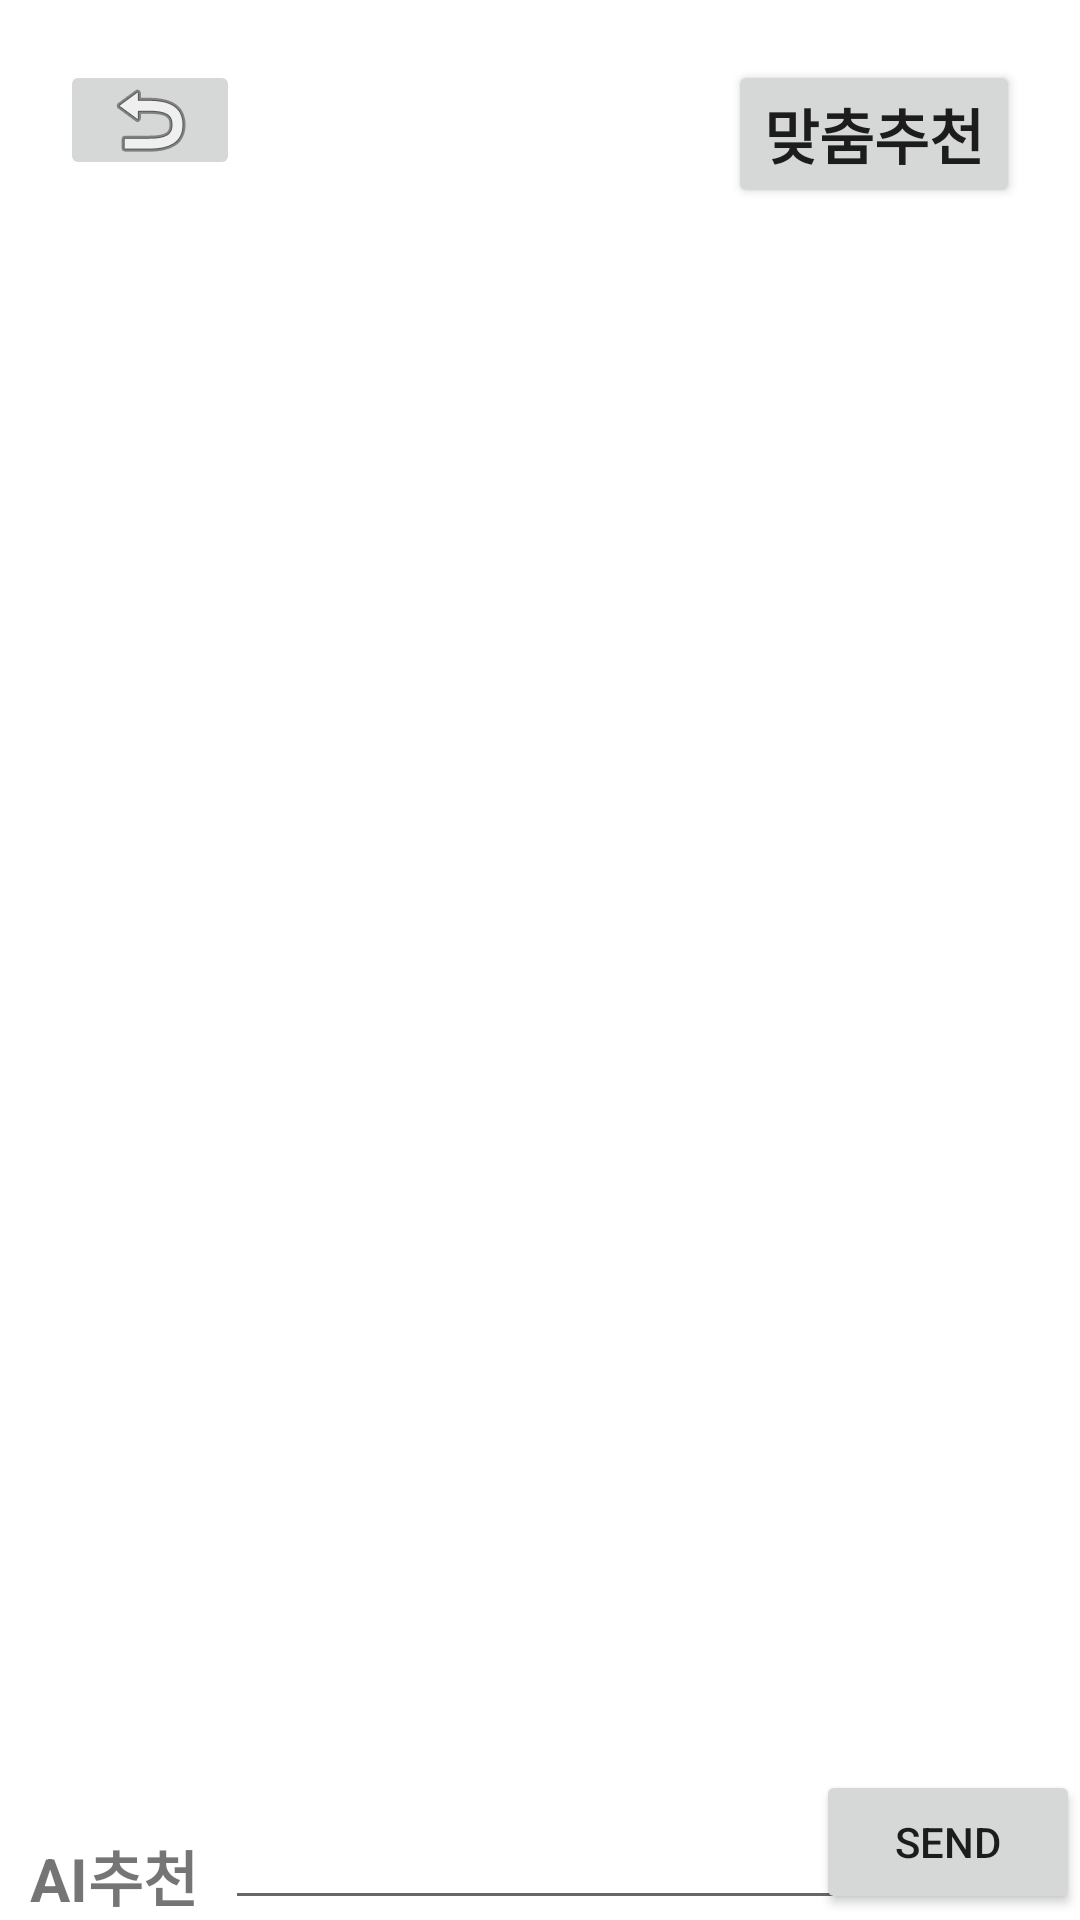

Reconstruct the res/layout file that produces this screen, plus the resources it refers to.
<!-- AndroidManifest.xml: application theme Theme.WBC -->
<!-- res/layout/activity_sub1.xml -->
<?xml version="1.0" encoding="utf-8"?>
<androidx.constraintlayout.widget.ConstraintLayout xmlns:android="http://schemas.android.com/apk/res/android"
    xmlns:app="http://schemas.android.com/apk/res-auto"
    xmlns:tools="http://schemas.android.com/tools"
    android:layout_width="match_parent"
    android:layout_height="match_parent"
    tools:context=".SubActivity1">

    <ImageButton
        android:id="@+id/ibtn1"
        android:layout_width="60dp"
        android:layout_height="40dp"
        android:layout_marginTop="20dp"
        android:layout_marginLeft="20dp"
        app:layout_constraintStart_toStartOf="parent"
        app:layout_constraintTop_toTopOf="parent"
        app:srcCompat="@android:drawable/ic_menu_revert" />

    <ListView
        android:id="@+id/listView1"
        android:layout_width="match_parent"
        android:layout_height="wrap_content"
        android:layout_marginBottom="80dp"
        tools:ignore="MissingConstraints">
    </ListView>

    <RelativeLayout
        android:id="@+id/form"
        android:layout_width="fill_parent"
        android:layout_height="wrap_content"
        android:layout_alignParentBottom="true"
        android:layout_alignParentLeft="true"
        android:orientation="vertical"
        tools:ignore="MissingConstraints">

        <TextView
            android:id="@+id/textView1"
            android:layout_width="wrap_content"
            android:layout_height="wrap_content"
            android:layout_alignParentStart="true"
            android:layout_alignParentBottom="true"
            android:layout_marginStart="10dp"
            android:text="AI추천"
            android:textSize="20dp"
            android:textStyle="bold" />

        <EditText
            android:id="@+id/chatText"
            android:layout_width="248dp"
            android:layout_height="wrap_content"
            android:layout_alignParentStart="true"
            android:layout_alignParentLeft="true"
            android:layout_alignParentBottom="true"
            android:layout_marginStart="75dp"
            android:layout_marginLeft="75dp"
            android:layout_marginRight="-10dp"
            android:layout_marginBottom="2dp"
            android:layout_toLeftOf="@+id/buttonSend"
            android:ems="10"
            android:inputType="textMultiLine" />

        <Button
            android:layout_width="wrap_content"
            android:layout_height="wrap_content"
            android:text="Send"
            android:id="@+id/buttonSend"
            android:layout_alignBottom="@+id/chatText"
            android:layout_alignParentRight="true"
            android:layout_alignParentEnd="true" />

        <Button
            android:id="@+id/btn5"
            android:layout_width="wrap_content"
            android:layout_height="wrap_content"
            android:layout_alignParentTop="true"
            android:layout_alignParentEnd="true"
            android:layout_marginTop="20dp"
            android:layout_marginEnd="20dp"
            android:textSize="20dp"
            android:textStyle="bold"
            android:text="맞춤추천" />
    </RelativeLayout>

</androidx.constraintlayout.widget.ConstraintLayout>
<!-- resources referenced by this layout -->
<resources>
  <style name="Theme.WBC" parent="Theme.MaterialComponents.DayNight.DarkActionBar">
          
          <item name="colorPrimary">@color/purple_500</item>
          <item name="colorPrimaryVariant">@color/purple_700</item>
          <item name="colorOnPrimary">@color/white</item>
          
          <item name="colorSecondary">@color/teal_200</item>
          <item name="colorSecondaryVariant">@color/teal_700</item>
          <item name="colorOnSecondary">@color/black</item>
          
          <item name="android:statusBarColor">?attr/colorPrimaryVariant</item>
          
      </style>
  <!-- not gathered from this repository: default colours our renderer supplied (Android Studio template values) -->
  <color name="purple_500">#FF6200EE</color>
  <color name="purple_700">#FF3700B3</color>
  <color name="teal_200">#FF03DAC5</color>
  <color name="teal_700">#FF018786</color>
  <color name="black">#FF000000</color>
  <color name="white">#FFFFFFFF</color>
</resources>
